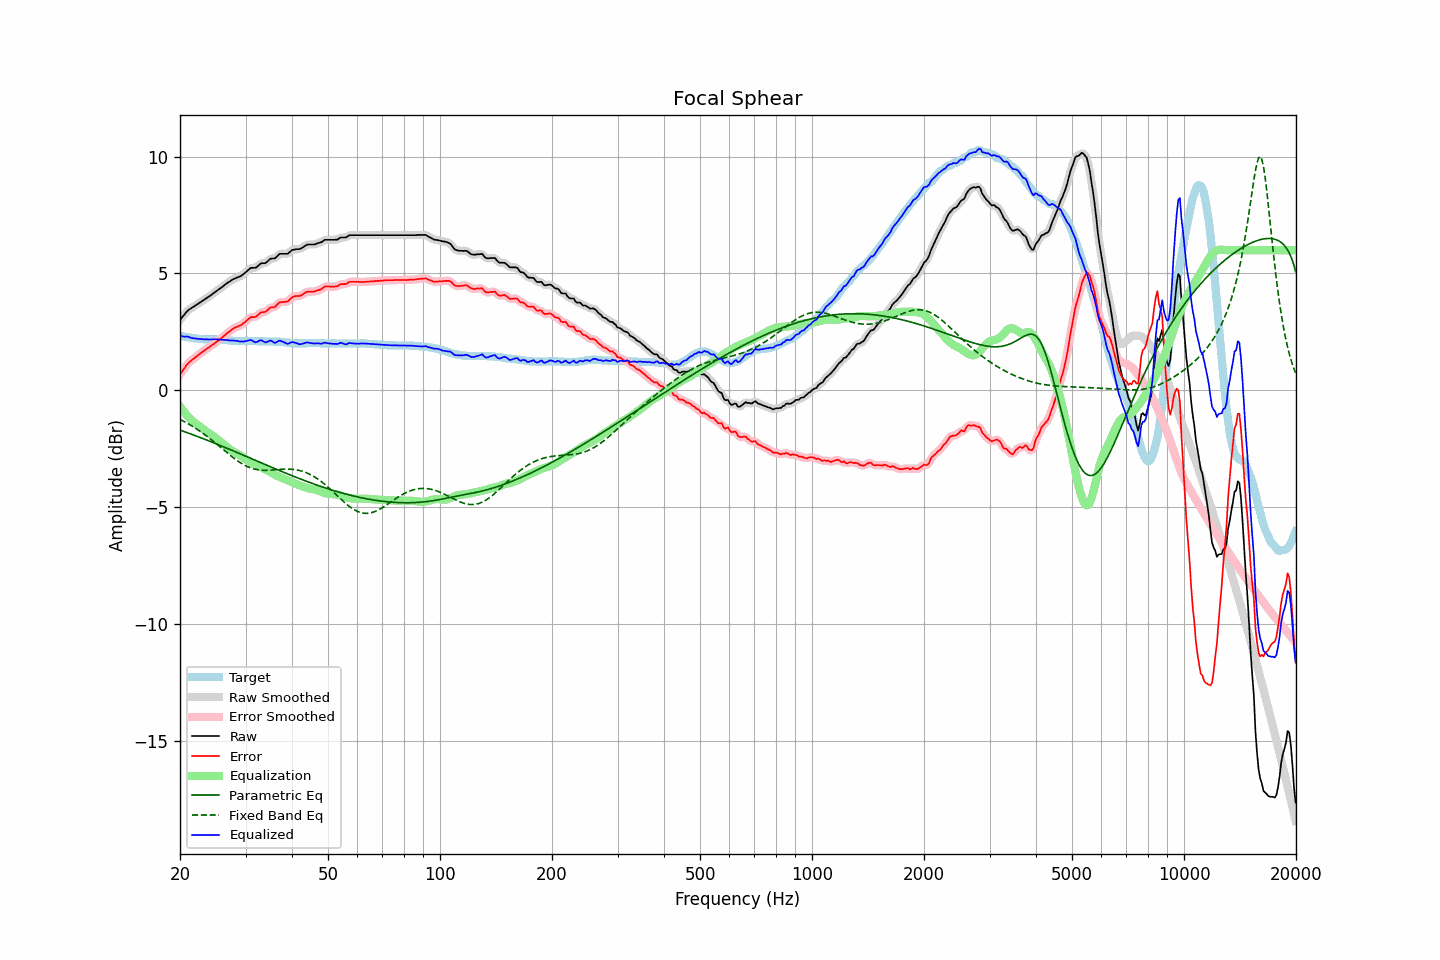

Source data for this figure (header and first rows):
frequency, raw, error, smoothed, error_smoothed, equalization, parametric_eq, fixed_band_eq, equalized_raw, equalized_smoothed, target
20.00, 3.02, 0.68, 3.02, 0.68, -0.69, -1.71, -1.25, 2.33, 2.33, 2.34
20.20, 3.10, 0.77, 3.10, 0.78, -0.79, -1.73, -1.28, 2.31, 2.32, 2.33
20.40, 3.18, 0.87, 3.19, 0.88, -0.88, -1.75, -1.32, 2.30, 2.31, 2.31
20.61, 3.26, 0.96, 3.27, 0.97, -0.97, -1.78, -1.36, 2.29, 2.30, 2.30
20.81, 3.35, 1.07, 3.35, 1.07, -1.05, -1.80, -1.39, 2.30, 2.30, 2.28
21.02, 3.42, 1.15, 3.41, 1.15, -1.13, -1.83, -1.43, 2.29, 2.29, 2.27
21.23, 3.47, 1.21, 3.47, 1.22, -1.20, -1.85, -1.47, 2.27, 2.27, 2.26
21.44, 3.51, 1.26, 3.52, 1.27, -1.27, -1.88, -1.51, 2.24, 2.25, 2.25
21.66, 3.56, 1.33, 3.56, 1.32, -1.33, -1.90, -1.55, 2.23, 2.23, 2.23
21.87, 3.60, 1.37, 3.60, 1.38, -1.39, -1.93, -1.60, 2.22, 2.22, 2.23
22.09, 3.65, 1.43, 3.65, 1.43, -1.44, -1.96, -1.64, 2.21, 2.21, 2.22
22.31, 3.69, 1.48, 3.69, 1.49, -1.49, -1.98, -1.69, 2.20, 2.20, 2.21
22.54, 3.74, 1.54, 3.74, 1.54, -1.54, -2.01, -1.73, 2.20, 2.20, 2.20
22.76, 3.78, 1.59, 3.78, 1.59, -1.59, -2.03, -1.78, 2.19, 2.19, 2.19
22.99, 3.83, 1.64, 3.83, 1.64, -1.64, -2.06, -1.83, 2.19, 2.19, 2.19
23.22, 3.87, 1.69, 3.87, 1.69, -1.69, -2.09, -1.88, 2.18, 2.18, 2.18
23.45, 3.92, 1.74, 3.92, 1.74, -1.74, -2.11, -1.93, 2.18, 2.18, 2.18
23.69, 3.97, 1.79, 3.97, 1.79, -1.79, -2.14, -1.98, 2.18, 2.18, 2.18
23.92, 4.01, 1.83, 4.01, 1.84, -1.84, -2.17, -2.04, 2.17, 2.18, 2.18
24.16, 4.06, 1.88, 4.06, 1.88, -1.89, -2.20, -2.09, 2.18, 2.18, 2.18
24.40, 4.11, 1.93, 4.11, 1.93, -1.93, -2.22, -2.14, 2.18, 2.18, 2.18
24.65, 4.16, 1.98, 4.16, 1.98, -1.98, -2.25, -2.20, 2.18, 2.18, 2.18
24.89, 4.21, 2.03, 4.21, 2.03, -2.03, -2.28, -2.26, 2.18, 2.18, 2.18
25.14, 4.26, 2.08, 4.26, 2.08, -2.08, -2.31, -2.31, 2.18, 2.18, 2.18
25.39, 4.31, 2.13, 4.31, 2.14, -2.14, -2.33, -2.37, 2.17, 2.17, 2.18
25.65, 4.36, 2.19, 4.36, 2.19, -2.19, -2.36, -2.43, 2.17, 2.17, 2.17
25.91, 4.41, 2.24, 4.41, 2.25, -2.25, -2.39, -2.49, 2.16, 2.16, 2.17
26.16, 4.46, 2.30, 4.46, 2.30, -2.31, -2.42, -2.54, 2.16, 2.16, 2.16
26.43, 4.52, 2.36, 4.52, 2.36, -2.36, -2.45, -2.60, 2.16, 2.15, 2.16
26.69, 4.57, 2.42, 4.57, 2.42, -2.42, -2.48, -2.66, 2.15, 2.15, 2.15
26.96, 4.62, 2.48, 4.62, 2.48, -2.48, -2.51, -2.72, 2.14, 2.14, 2.14
27.23, 4.66, 2.52, 4.67, 2.53, -2.53, -2.53, -2.77, 2.13, 2.14, 2.14
27.50, 4.71, 2.58, 4.71, 2.58, -2.58, -2.56, -2.83, 2.13, 2.13, 2.13
27.77, 4.75, 2.63, 4.75, 2.63, -2.62, -2.59, -2.88, 2.13, 2.13, 2.12
28.05, 4.78, 2.67, 4.78, 2.67, -2.66, -2.62, -2.93, 2.12, 2.12, 2.11
28.33, 4.81, 2.70, 4.81, 2.70, -2.70, -2.65, -2.98, 2.11, 2.11, 2.11
28.62, 4.84, 2.73, 4.84, 2.73, -2.73, -2.68, -3.03, 2.11, 2.10, 2.11
28.90, 4.86, 2.76, 4.87, 2.76, -2.77, -2.71, -3.08, 2.09, 2.09, 2.10
29.19, 4.90, 2.79, 4.90, 2.80, -2.82, -2.74, -3.12, 2.09, 2.09, 2.11
29.48, 4.95, 2.84, 4.95, 2.84, -2.86, -2.77, -3.16, 2.09, 2.09, 2.11
29.78, 5.00, 2.89, 5.00, 2.89, -2.91, -2.80, -3.20, 2.09, 2.09, 2.11
30.08, 5.06, 2.95, 5.06, 2.95, -2.96, -2.83, -3.24, 2.10, 2.10, 2.11
30.38, 5.12, 3.01, 5.12, 3.02, -3.00, -2.86, -3.27, 2.12, 2.12, 2.11
30.68, 5.18, 3.07, 5.18, 3.08, -3.04, -2.89, -3.30, 2.14, 2.14, 2.11
30.99, 5.24, 3.13, 5.22, 3.12, -3.08, -2.91, -3.33, 2.16, 2.14, 2.11
31.30, 5.24, 3.13, 5.24, 3.13, -3.12, -2.94, -3.35, 2.12, 2.12, 2.11
31.61, 5.24, 3.13, 5.24, 3.14, -3.16, -2.97, -3.37, 2.08, 2.08, 2.11
31.93, 5.24, 3.13, 5.25, 3.15, -3.19, -3.00, -3.39, 2.05, 2.06, 2.11
32.24, 5.29, 3.19, 5.30, 3.19, -3.22, -3.03, -3.40, 2.07, 2.08, 2.10
32.57, 5.35, 3.25, 5.35, 3.25, -3.24, -3.06, -3.41, 2.11, 2.11, 2.10
32.89, 5.42, 3.32, 5.41, 3.31, -3.28, -3.09, -3.42, 2.14, 2.13, 2.10
33.22, 5.44, 3.34, 5.43, 3.33, -3.31, -3.12, -3.42, 2.13, 2.12, 2.10
33.55, 5.44, 3.34, 5.44, 3.35, -3.35, -3.15, -3.43, 2.09, 2.09, 2.10
33.89, 5.44, 3.35, 5.46, 3.36, -3.39, -3.18, -3.43, 2.05, 2.06, 2.09
34.23, 5.49, 3.40, 5.50, 3.41, -3.43, -3.21, -3.43, 2.06, 2.07, 2.09
34.57, 5.55, 3.46, 5.55, 3.47, -3.46, -3.24, -3.42, 2.09, 2.10, 2.09
34.92, 5.62, 3.53, 5.61, 3.52, -3.49, -3.27, -3.42, 2.13, 2.11, 2.09
35.27, 5.64, 3.55, 5.63, 3.54, -3.53, -3.30, -3.42, 2.11, 2.10, 2.09
35.62, 5.64, 3.55, 5.64, 3.56, -3.57, -3.33, -3.41, 2.07, 2.07, 2.09
35.97, 5.64, 3.56, 5.66, 3.58, -3.62, -3.35, -3.41, 2.02, 2.05, 2.08
... 635 more rows
